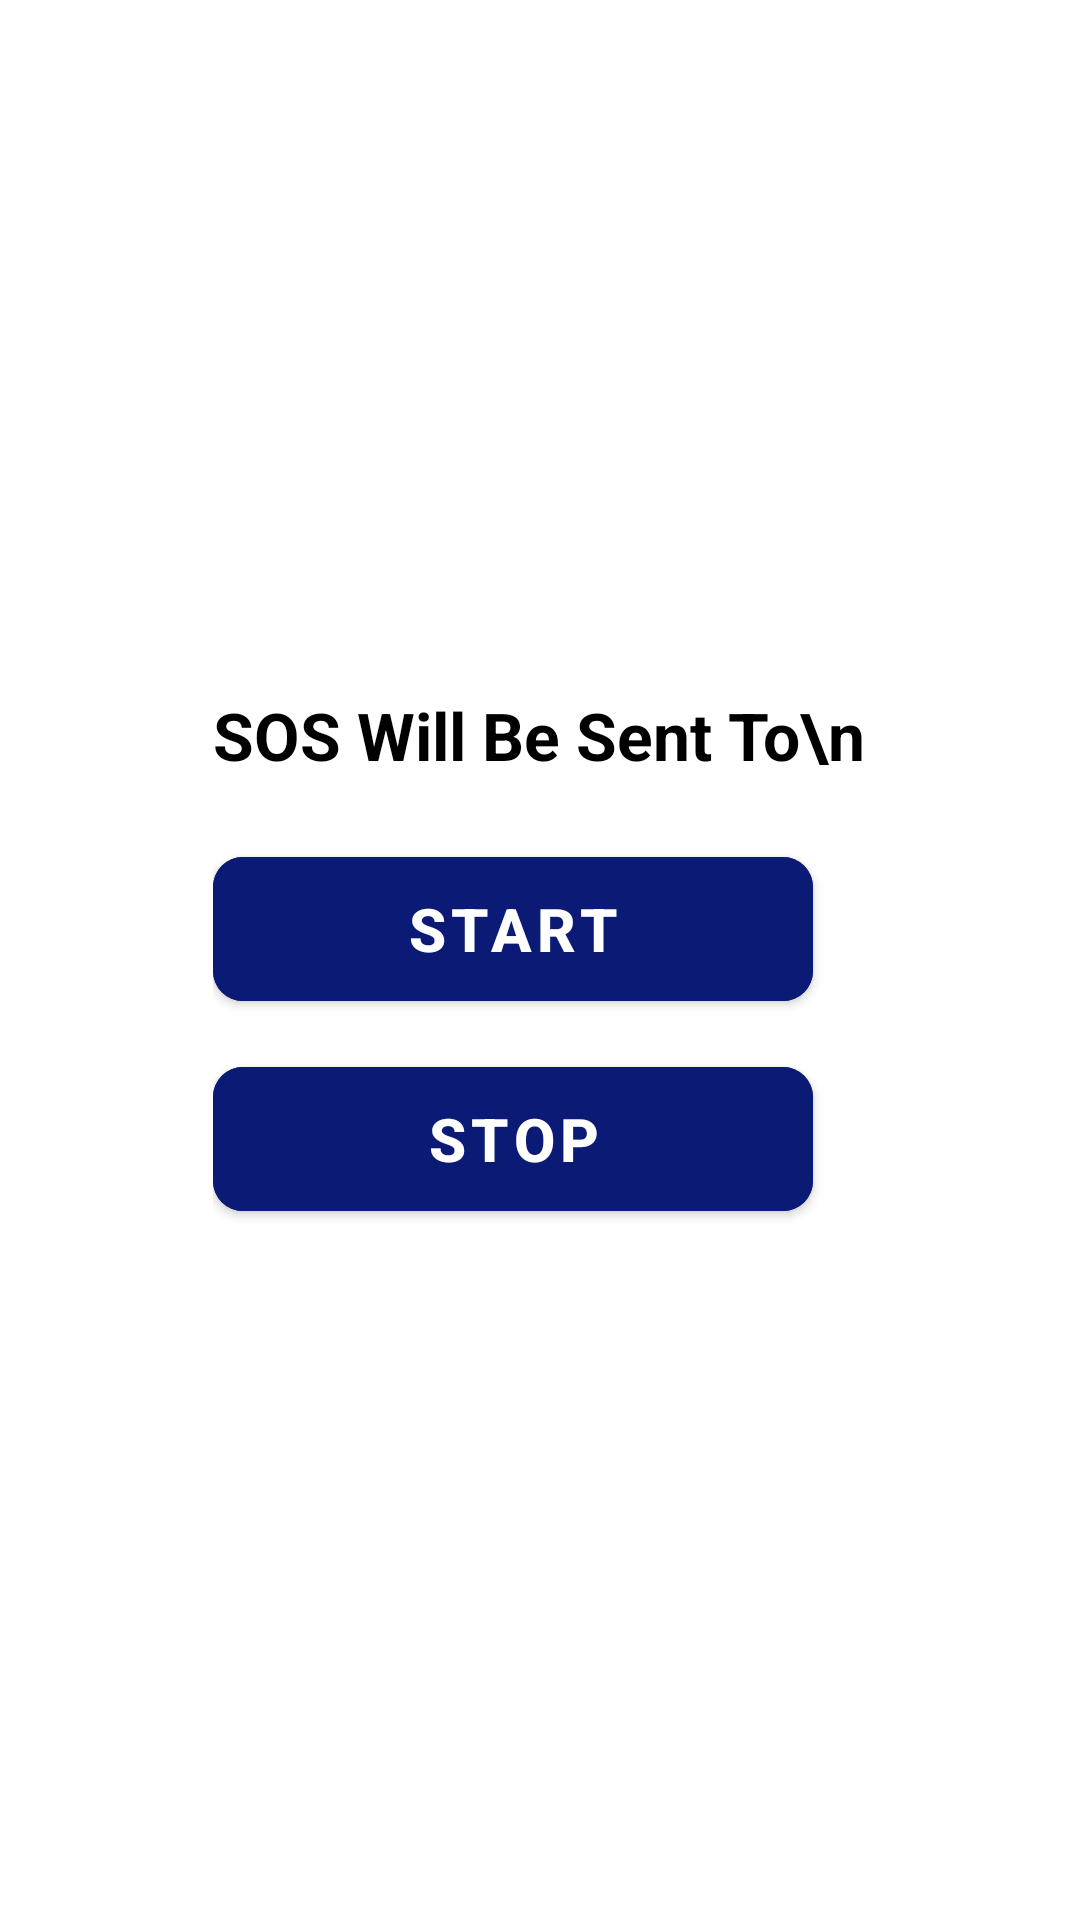

Write the Android layout XML for this screen, with the resource values it uses.
<!-- AndroidManifest.xml: application theme Theme.Sahelii -->
<!-- res/layout/activity_soshome.xml -->
<?xml version="1.0" encoding="utf-8"?>
<RelativeLayout xmlns:android="http://schemas.android.com/apk/res/android"
    xmlns:app="http://schemas.android.com/apk/res-auto"
    xmlns:tools="http://schemas.android.com/tools"
    android:layout_width="match_parent"
    android:layout_height="match_parent"
    android:background="@drawable/n3"
    tools:context=".SOShome">

    <View
        android:layout_width="48dp"
        android:layout_height="48dp"
        android:layout_alignParentEnd="true"
        android:layout_margin="20dp"
        android:background="@drawable/ic_baseline_more_vert_24"
        android:clickable="true"
        android:focusable="true"
        android:onClick="PopupMenu" />


    <RelativeLayout
        android:layout_width="wrap_content"
        android:layout_height="wrap_content"
        android:layout_centerInParent="true">

        <TextView
            android:id="@+id/textNum"
            android:layout_width="wrap_content"
            android:layout_height="wrap_content"
            android:layout_centerHorizontal="true"
            android:text="SOS Will Be Sent To\n"
            android:textAlignment="center"
            android:textColor="@color/black"
            android:textSize="22sp"
            android:textStyle="bold" />


        <com.google.android.material.button.MaterialButton
            android:id="@+id/start"
            android:layout_width="200dp"
            android:layout_height="60dp"
            android:layout_below="@id/textNum"
            android:layout_marginTop="20dp"
            android:layout_marginBottom="10dp"
            android:backgroundTint="#0B1B75"
            android:onClick="startServiceV"
            android:text="Start"
            android:textColor="@color/white"
            android:textSize="20sp"
            android:textStyle="bold"
            app:cornerRadius="10dp"
            app:layout_constraintBottom_toBottomOf="parent"
            app:layout_constraintEnd_toEndOf="parent"
            app:layout_constraintStart_toStartOf="parent"
            app:layout_constraintTop_toTopOf="parent" />

        <com.google.android.material.button.MaterialButton
            android:id="@+id/stop"
            android:layout_width="200dp"
            android:layout_height="60dp"
            android:layout_below="@id/start"
            android:backgroundTint="#0B1B75"
            android:onClick="stopService"
            android:text="stop"
            android:textColor="@color/white"
            android:textSize="20sp"
            android:textStyle="bold"
            app:cornerRadius="10dp"
            app:layout_constraintEnd_toEndOf="parent"
            app:layout_constraintStart_toStartOf="parent"
            app:layout_constraintTop_toBottomOf="@id/start" />


    </RelativeLayout>


</RelativeLayout>
<!-- resources referenced by this layout -->
<resources>
  <color name="black">#FF000000</color>
  <color name="white">#FFFFFFFF</color>
  <style name="Theme.Sahelii" parent="Theme.MaterialComponents.DayNight.DarkActionBar">
          
          <item name="colorPrimary">@color/purple_500</item>
          <item name="colorPrimaryVariant">@color/purple_700</item>
          <item name="colorOnPrimary">@color/white</item>
          
          <item name="colorSecondary">@color/teal_200</item>
          <item name="colorSecondaryVariant">@color/teal_700</item>
          <item name="colorOnSecondary">@color/black</item>
          
          <item name="android:statusBarColor">?attr/colorPrimaryVariant</item>
          
      </style>
  <color name="purple_500">#FF6200EE</color>
  <color name="purple_700">#FF3700B3</color>
  <color name="teal_200">#FF03DAC5</color>
  <color name="teal_700">#FF018786</color>
</resources>
